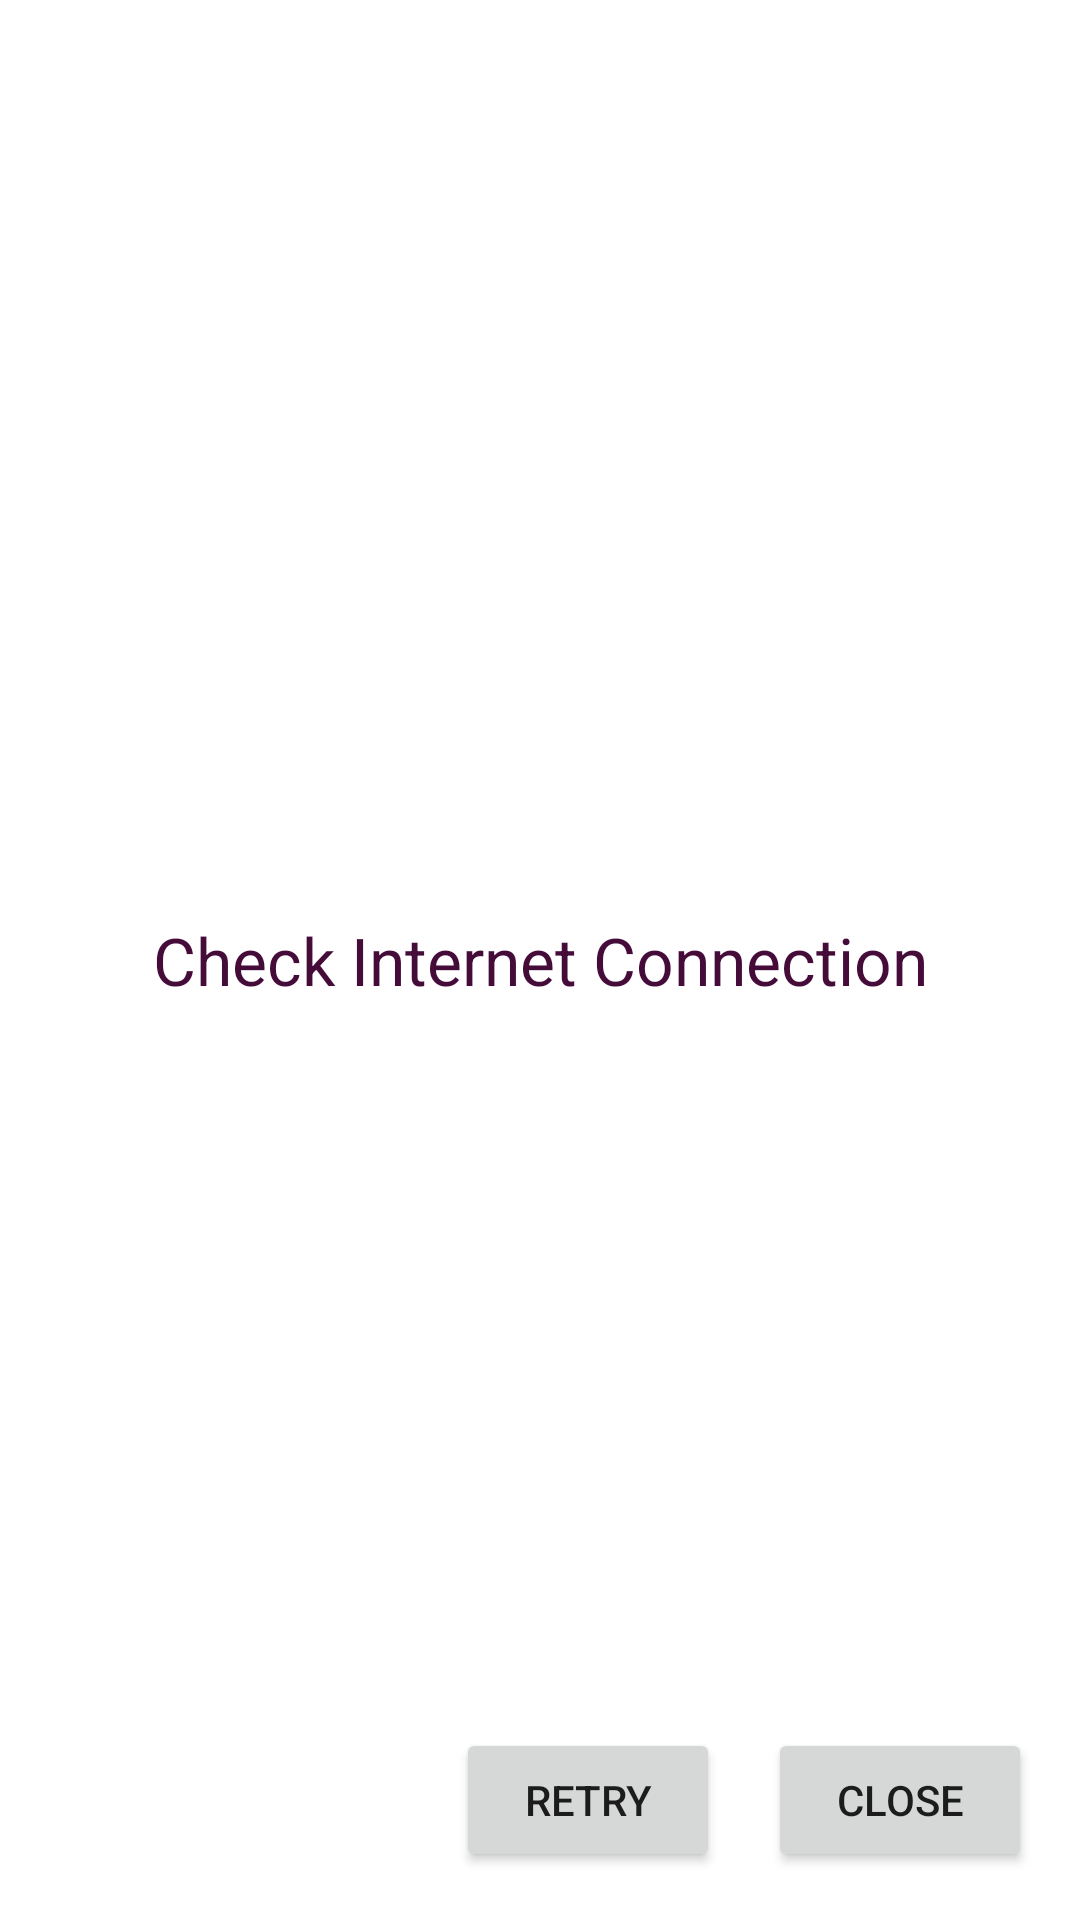

Here is an Android app screen rendered from its layout file. Give the layout XML and the strings, colors and styles it references.
<!-- AndroidManifest.xml: application theme AppTheme -->
<!-- res/layout/activity_message.xml -->
<?xml version="1.0" encoding="utf-8"?>
<androidx.constraintlayout.widget.ConstraintLayout xmlns:android="http://schemas.android.com/apk/res/android"
    xmlns:app="http://schemas.android.com/apk/res-auto"
    xmlns:tools="http://schemas.android.com/tools"
    android:layout_width="match_parent"
    android:layout_height="match_parent"
    tools:context=".MessageActivity">

    <TextView
        android:id="@+id/tvMessage"
        android:layout_width="wrap_content"
        android:layout_height="wrap_content"
        android:text="@string/no_internet"
        android:textAppearance="@style/TextAppearance.AppCompat.Large"
        android:textColor="@color/colorPrimary"
        app:layout_constraintBottom_toBottomOf="parent"
        app:layout_constraintEnd_toEndOf="parent"
        app:layout_constraintStart_toStartOf="parent"
        app:layout_constraintTop_toTopOf="parent" />

    <ProgressBar
        android:id="@+id/pbMessage"
        style="?android:attr/progressBarStyle"
        android:layout_width="wrap_content"
        android:layout_height="wrap_content"
        android:layout_marginTop="16dp"
        android:visibility="gone"
        app:layout_constraintEnd_toEndOf="parent"
        app:layout_constraintStart_toStartOf="parent"
        app:layout_constraintTop_toBottomOf="@+id/tvMessage" />

    <Button
        android:id="@+id/btnClose"
        android:layout_width="wrap_content"
        android:layout_height="wrap_content"
        android:layout_marginEnd="16dp"
        android:layout_marginRight="16dp"
        android:layout_marginBottom="16dp"
        android:onClick="btnCloseClick"
        android:text="@string/close"
        app:layout_constraintBottom_toBottomOf="parent"
        app:layout_constraintEnd_toEndOf="parent" />

    <Button
        android:id="@+id/btnRetry"
        android:layout_width="wrap_content"
        android:layout_height="wrap_content"
        android:layout_marginEnd="16dp"
        android:layout_marginRight="16dp"
        android:layout_marginBottom="16dp"
        android:onClick="btnRetryClick"
        android:text="@string/retry"
        app:layout_constraintBottom_toBottomOf="parent"
        app:layout_constraintEnd_toStartOf="@+id/btnClose" />
</androidx.constraintlayout.widget.ConstraintLayout>
<!-- resources referenced by this layout -->
<resources>
  <color name="colorPrimary">#450c3a</color>
  <string name="close">Close</string>
  <string name="no_internet">Check Internet Connection</string>
  <string name="retry">Retry</string>
  <style name="AppTheme" parent="Theme.MaterialComponents.Light.DarkActionBar">
          
          <item name="colorPrimary">@color/colorPrimary</item>
          <item name="colorPrimaryDark">@color/colorPrimaryDark</item>
          <item name="colorAccent">@color/colorAccent</item>
  
          <item name="actionModeBackground">@color/colorPrimary</item>
  
      </style>
  <color name="colorPrimaryDark">#390A30</color>
  <color name="colorAccent">#b9974e</color>
</resources>
